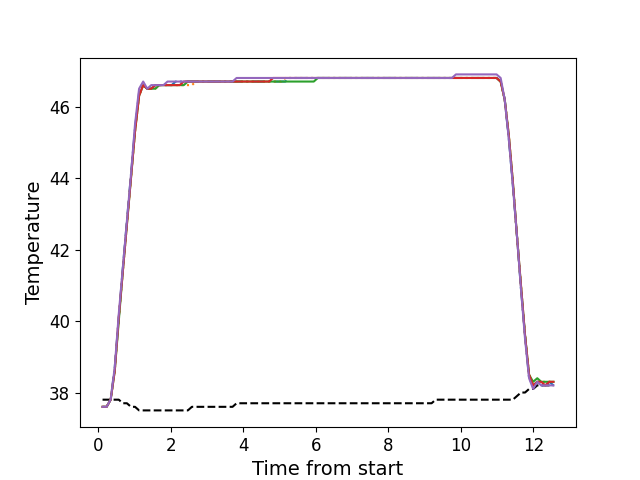

The file beside this chart, header and first rows:
, times, neutral, z1, z2, z3, z4, z5
0, 0.1156, 37.8, 37.6, 37.6, 37.6, 37.6, 37.6
1, 0.2275, 37.8, 37.6, 37.6, 37.6, 37.6, 37.6
2, 0.3391, 37.8, 37.8, 37.8, 37.8, 37.8, 37.8
3, 0.4517, 37.8, 38.7, 38.6, 38.6, 38.6, 38.7
4, 0.5633, 37.8, 40.1, 40.1, 40.0, 40.1, 40.2
5, 0.676, 37.7, 41.5, 41.4, 41.4, 41.4, 41.5
6, 0.7876, 37.7, 42.8, 42.7, 42.7, 42.7, 42.8
7, 0.9002, 37.6, 44.1, 44.0, 44.0, 44.0, 44.1
8, 1.011, 37.6, 45.4, 45.3, 45.3, 45.3, 45.5
9, 1.124, 37.5, 46.4, 46.3, 46.3, 46.3, 46.5
10, 1.237, 37.5, 46.6, 46.6, 46.6, 46.6, 46.7
11, 1.348, 37.5, 46.5, 46.5, 46.5, 46.5, 46.5
12, 1.459, 37.5, 46.5, 46.5, 46.5, 46.5, 46.6
13, 1.572, 37.5, 46.6, 46.5, 46.5, 46.6, 46.6
14, 1.684, 37.5, 46.6, 46.6, 46.6, 46.6, 46.6
15, 1.796, 37.5, 46.6, 46.6, 46.6, 46.6, 46.6
16, 1.908, 37.5, 46.6, 46.6, 46.6, 46.6, 46.7
17, 2.021, 37.5, 46.6, 46.6, 46.6, 46.6, 46.7
18, 2.133, 37.5, 46.7, 46.6, 46.6, 46.6, 46.7
19, 2.245, 37.5, 46.7, 46.6, 46.6, 46.6, 46.7
20, 2.356, 37.5, 46.7, 46.6, 46.6, 46.7, 46.7
21, 2.469, 37.5, 46.7, 46.6, 46.7, 46.7, 46.7
22, 2.581, 37.6, 46.7, 46.6, 46.7, 46.7, 46.7
23, 2.693, 37.6, 46.7, 46.7, 46.7, 46.7, 46.7
24, 2.805, 37.6, 46.7, 46.7, 46.7, 46.7, 46.7
25, 2.918, 37.6, 46.7, 46.7, 46.7, 46.7, 46.7
26, 3.029, 37.6, 46.7, 46.7, 46.7, 46.7, 46.7
27, 3.141, 37.6, 46.7, 46.7, 46.7, 46.7, 46.7
28, 3.253, 37.6, 46.7, 46.7, 46.7, 46.7, 46.7
29, 3.365, 37.6, 46.7, 46.7, 46.7, 46.7, 46.7
30, 3.478, 37.6, 46.7, 46.7, 46.7, 46.7, 46.7
31, 3.589, 37.6, 46.7, 46.7, 46.7, 46.7, 46.7
32, 3.702, 37.6, 46.7, 46.7, 46.7, 46.7, 46.7
33, 3.814, 37.7, 46.7, 46.7, 46.7, 46.7, 46.8
34, 3.926, 37.7, 46.7, 46.7, 46.7, 46.7, 46.8
35, 4.038, 37.7, 46.7, 46.7, 46.7, 46.7, 46.8
36, 4.15, 37.7, 46.7, 46.7, 46.7, 46.7, 46.8
37, 4.262, 37.7, 46.7, 46.7, 46.7, 46.7, 46.8
38, 4.374, 37.7, 46.7, 46.7, 46.7, 46.7, 46.8
39, 4.486, 37.7, 46.7, 46.7, 46.7, 46.7, 46.8
40, 4.598, 37.7, 46.7, 46.7, 46.7, 46.7, 46.8
41, 4.71, 37.7, 46.7, 46.7, 46.7, 46.7, 46.8
42, 4.822, 37.7, 46.7, 46.7, 46.7, 46.8, 46.8
43, 4.935, 37.7, 46.7, 46.7, 46.7, 46.8, 46.8
44, 5.046, 37.7, 46.7, 46.7, 46.7, 46.8, 46.8
45, 5.159, 37.7, 46.7, 46.8, 46.7, 46.8, 46.8
46, 5.27, 37.7, 46.8, 46.8, 46.7, 46.8, 46.8
47, 5.383, 37.7, 46.8, 46.8, 46.7, 46.8, 46.8
48, 5.495, 37.7, 46.8, 46.8, 46.7, 46.8, 46.8
49, 5.606, 37.7, 46.8, 46.8, 46.7, 46.8, 46.8
50, 5.719, 37.7, 46.8, 46.8, 46.7, 46.8, 46.8
51, 5.831, 37.7, 46.8, 46.8, 46.7, 46.8, 46.8
52, 5.943, 37.7, 46.8, 46.8, 46.7, 46.8, 46.8
53, 6.054, 37.7, 46.8, 46.8, 46.8, 46.8, 46.8
54, 6.167, 37.7, 46.8, 46.8, 46.8, 46.8, 46.8
55, 6.278, 37.7, 46.8, 46.8, 46.8, 46.8, 46.8
56, 6.392, 37.7, 46.8, 46.8, 46.8, 46.8, 46.8
57, 6.503, 37.7, 46.8, 46.8, 46.8, 46.8, 46.8
58, 6.615, 37.7, 46.8, 46.8, 46.8, 46.8, 46.8
59, 6.727, 37.7, 46.8, 46.8, 46.8, 46.8, 46.8
... 52 more rows
